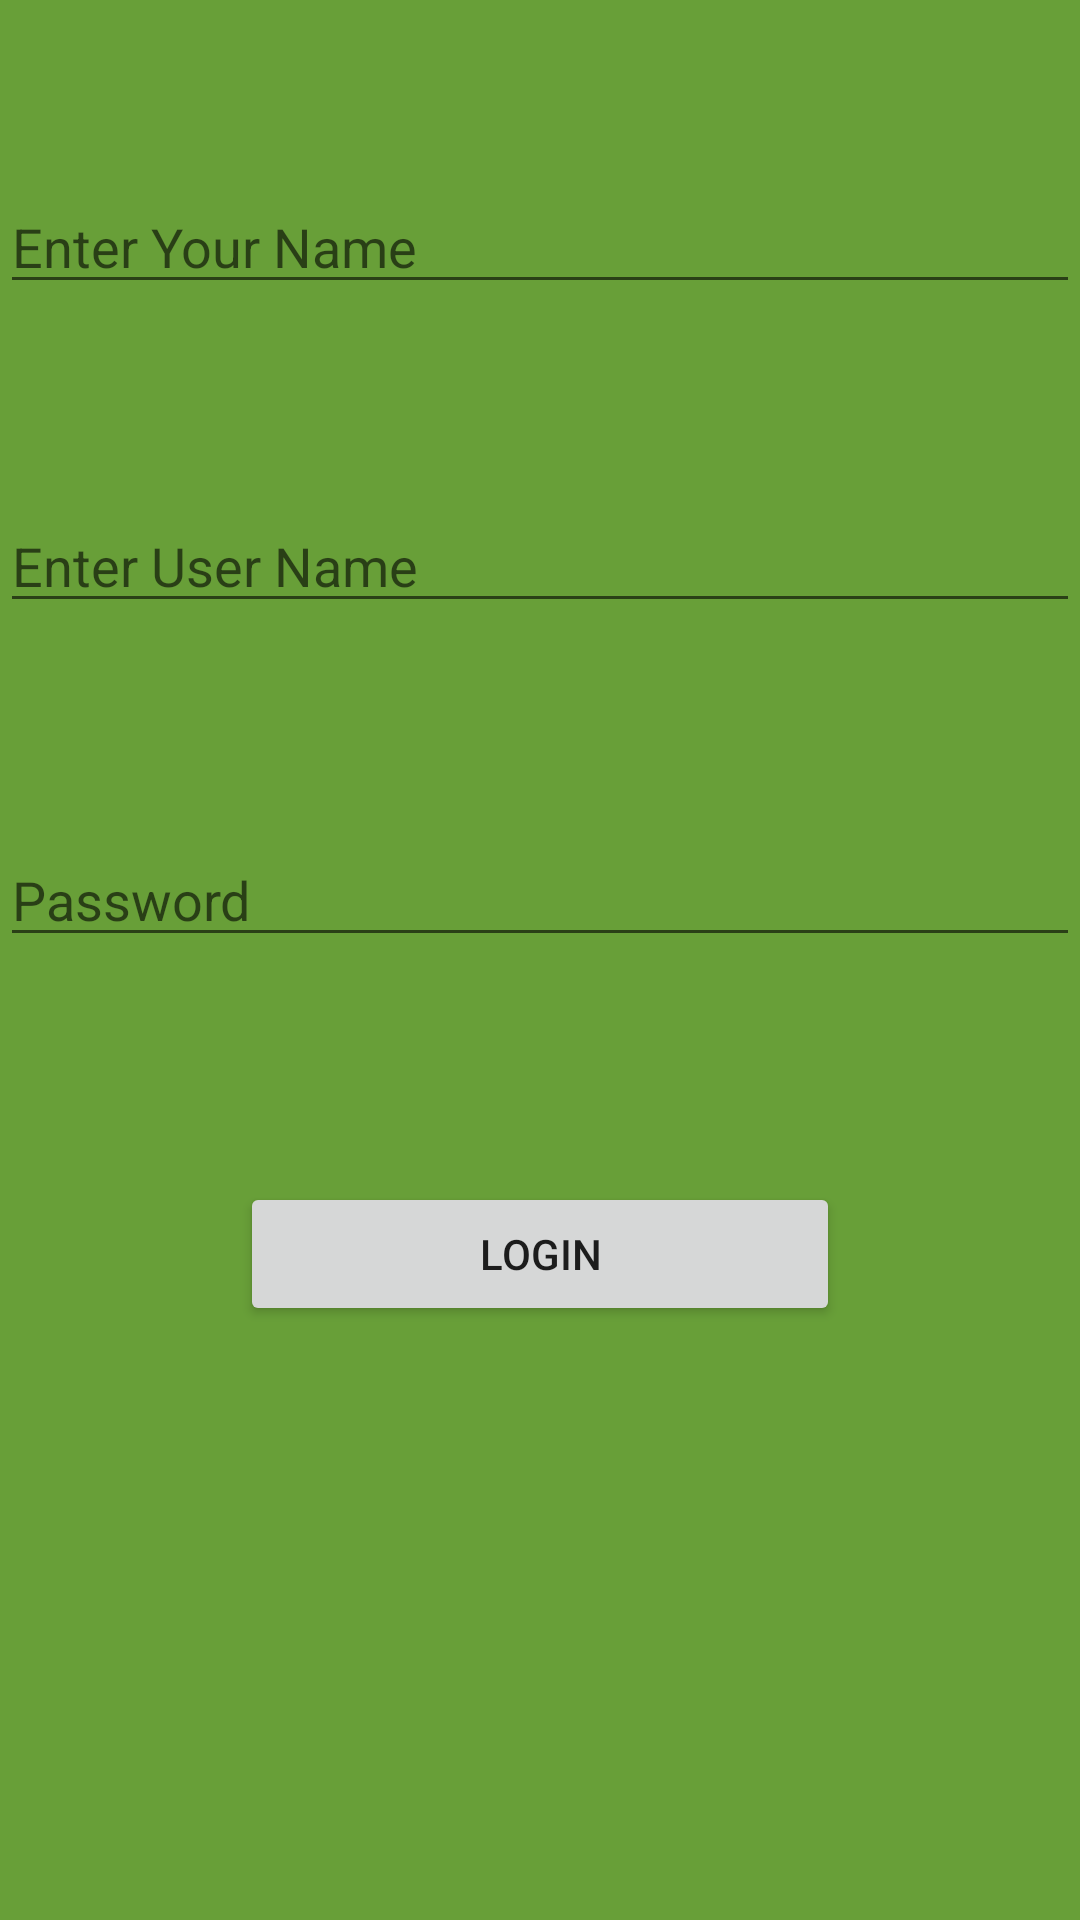

This screen was rendered from an Android layout file. Write that file and the resources it references.
<!-- AndroidManifest.xml: application theme Theme.AndroidTest1 -->
<!-- res/layout/activity_login.xml -->
<?xml version="1.0" encoding="utf-8"?>
<LinearLayout
    xmlns:android="http://schemas.android.com/apk/res/android"
    xmlns:app="http://schemas.android.com/apk/res-auto"
    xmlns:tools="http://schemas.android.com/tools"
    android:layout_width="match_parent"
    android:layout_height="match_parent"
    android:background="#689F38"
    android:orientation="vertical"
    tools:context=".LoginActivity">

    <EditText
        android:layout_width="match_parent"
        android:layout_height="wrap_content"
        android:layout_marginTop="60dp"
        android:id="@+id/studentname"
        android:hint="Enter Your Name"/>

    <EditText
        android:layout_width="match_parent"
        android:layout_height="wrap_content"
        android:layout_marginTop="65dp"
        android:id="@+id/username"
        android:hint="Enter User Name"
        />

    <EditText
        android:layout_width="match_parent"
        android:layout_height="wrap_content"
        android:id="@+id/password"
        android:hint="Password"
        android:layout_marginTop="70dp"
        android:inputType="textPassword"
        />

    <Button
        android:layout_width="200dp"
        android:layout_height="wrap_content"
        android:id="@+id/LoginId"
        android:layout_gravity="center"
        android:layout_marginTop="75dp"
        android:text="Login"
        android:onClick="Login"
        />



</LinearLayout>
<!-- resources referenced by this layout -->
<resources>
  <style name="Theme.AndroidTest1" parent="Theme.MaterialComponents.DayNight.DarkActionBar">
          
          <item name="colorPrimary">@color/purple_500</item>
          <item name="colorPrimaryVariant">@color/purple_700</item>
          <item name="colorOnPrimary">@color/white</item>
          
          <item name="colorSecondary">@color/teal_200</item>
          <item name="colorSecondaryVariant">@color/teal_700</item>
          <item name="colorOnSecondary">@color/black</item>
          
          <item name="android:statusBarColor" tools:targetApi="l">?attr/colorPrimaryVariant</item>
          
      </style>
  <!-- not gathered from this repository: default colours our renderer supplied (Android Studio template values) -->
  <color name="purple_500">#FF6200EE</color>
  <color name="purple_700">#FF3700B3</color>
  <color name="teal_200">#FF03DAC5</color>
  <color name="teal_700">#FF018786</color>
  <color name="black">#FF000000</color>
  <color name="white">#FFFFFFFF</color>
</resources>
